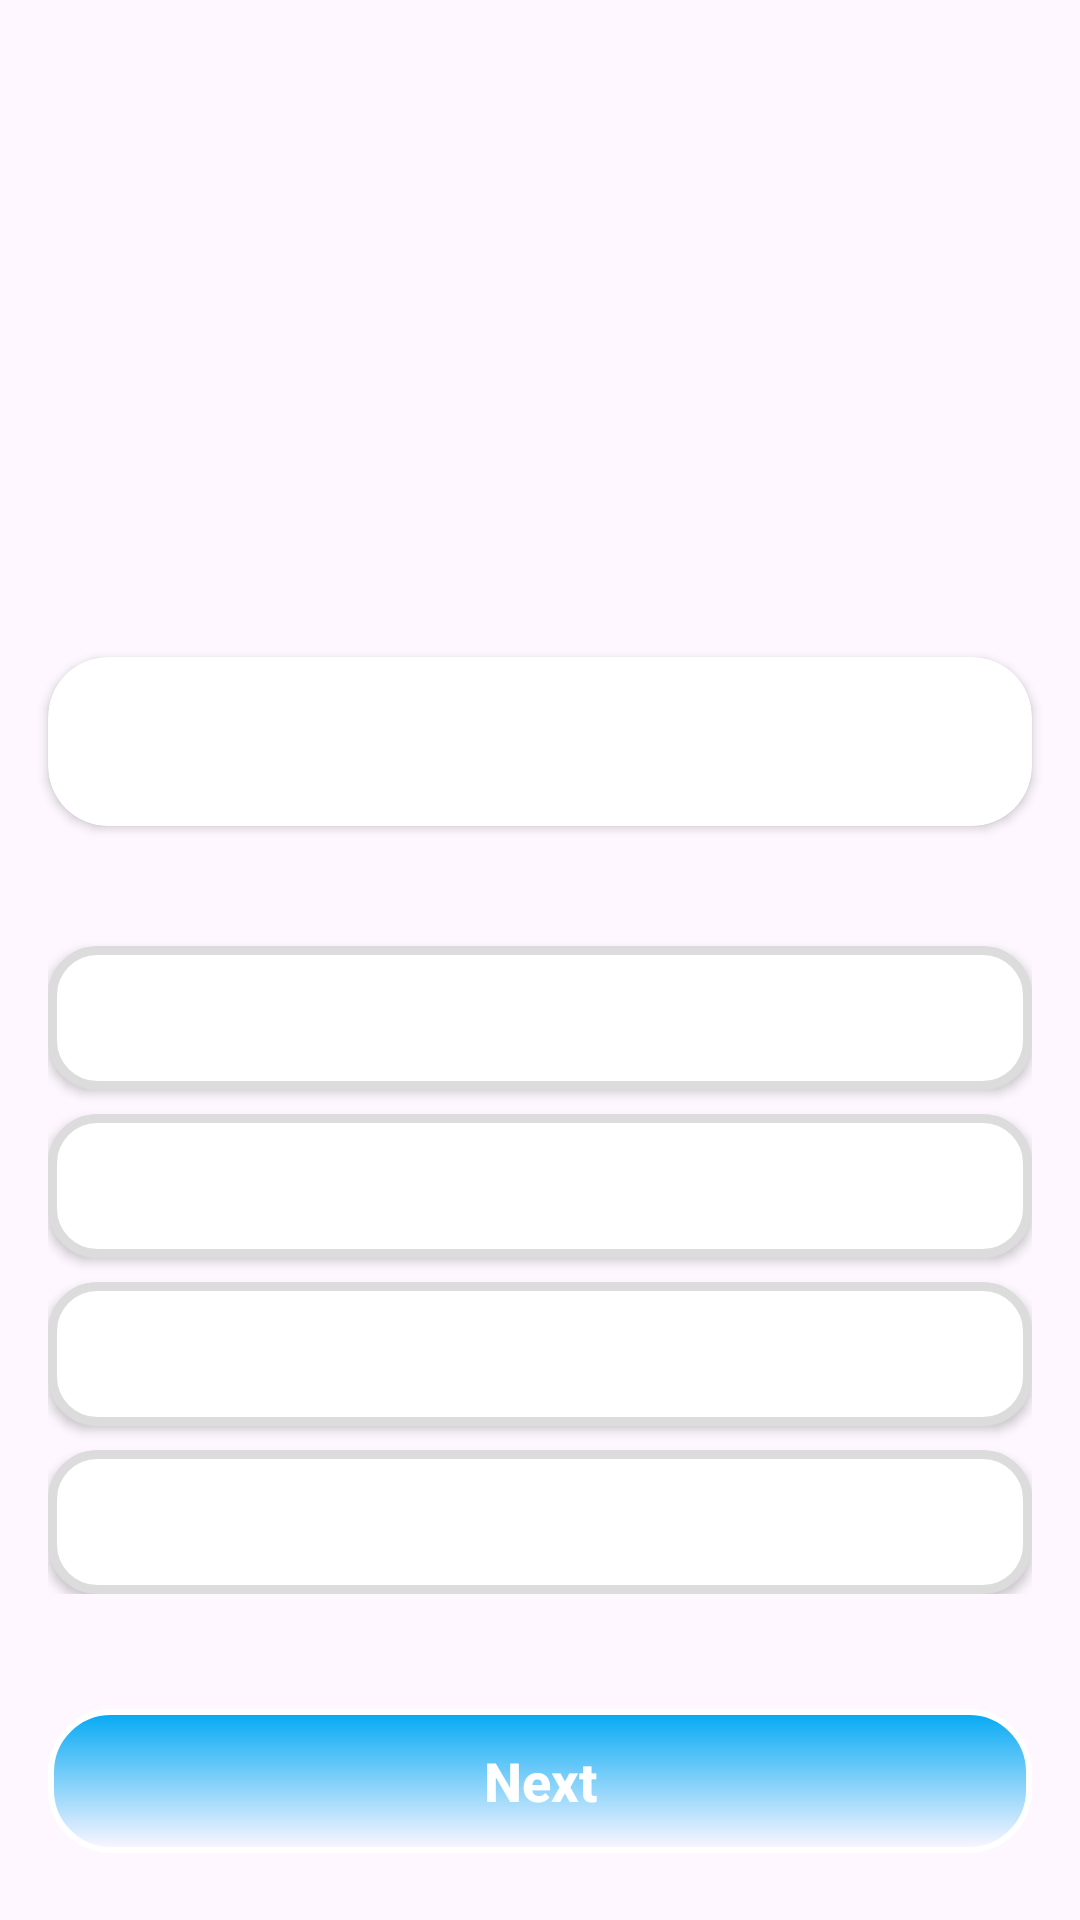

Here is an Android app screen rendered from its layout file. Give the layout XML and the strings, colors and styles it references.
<!-- AndroidManifest.xml: application theme Theme.DailyTriivvia -->
<!-- res/layout/activity_quiz.xml -->
<?xml version="1.0" encoding="utf-8"?>
<androidx.constraintlayout.widget.ConstraintLayout
    xmlns:android="http://schemas.android.com/apk/res/android"
    xmlns:app="http://schemas.android.com/apk/res-auto"
    xmlns:tools="http://schemas.android.com/tools"
    android:layout_width="match_parent"
    android:layout_height="match_parent"
    android:background="@drawable/cartoon4"
    tools:context=".activities.QuizActivity">

    
    <ImageView
        android:id="@+id/ivImage"
        android:layout_width="400dp"
        android:layout_height="203dp"
        android:scaleType="centerCrop"
        app:layout_constraintEnd_toEndOf="parent"
        app:layout_constraintStart_toStartOf="parent"
        app:layout_constraintTop_toTopOf="parent" />

    
    <androidx.cardview.widget.CardView
        android:id="@+id/cardView"
        android:layout_width="0dp"
        android:layout_height="wrap_content"
        android:layout_margin="16dp"
        android:elevation="7dp"
        app:cardCornerRadius="20dp"
        app:layout_constraintTop_toBottomOf="@id/ivImage"
        app:layout_constraintStart_toStartOf="parent"
        app:layout_constraintEnd_toEndOf="parent">

        <TextView
            android:id="@+id/tvQuestion"
            android:layout_width="match_parent"
            android:layout_height="wrap_content"
            android:layout_margin="16dp"
            android:gravity="center"
            android:textSize="18sp"
            android:textStyle="bold"
            android:textColor="@android:color/black"
            tools:text="Sample Question" />
    </androidx.cardview.widget.CardView>

    
    <LinearLayout
        android:id="@+id/linearLayout"
        android:layout_width="0dp"
        android:layout_height="wrap_content"
        android:layout_marginTop="16dp"
        android:orientation="vertical"
        android:padding="16dp"
        app:layout_constraintTop_toBottomOf="@id/cardView"
        app:layout_constraintStart_toStartOf="parent"
        app:layout_constraintEnd_toEndOf="parent">

        <androidx.appcompat.widget.AppCompatButton
            android:id="@+id/option1"
            android:layout_width="match_parent"
            android:layout_height="wrap_content"
            android:layout_marginTop="8dp"
            android:background="@drawable/grey_white_background"
            android:textAllCaps="false"
            android:textSize="16sp"
            android:textStyle="bold" />

        <androidx.appcompat.widget.AppCompatButton
            android:id="@+id/option2"
            android:layout_width="match_parent"
            android:layout_height="wrap_content"
            android:layout_marginTop="8dp"
            android:background="@drawable/grey_white_background"
            android:textAllCaps="false"
            android:textSize="16sp"
            android:textStyle="bold" />

        <androidx.appcompat.widget.AppCompatButton
            android:id="@+id/option3"
            android:layout_width="match_parent"
            android:layout_height="wrap_content"
            android:layout_marginTop="8dp"
            android:background="@drawable/grey_white_background"
            android:textAllCaps="false"
            android:textSize="16sp"
            android:textStyle="bold" />

        <androidx.appcompat.widget.AppCompatButton
            android:id="@+id/option4"
            android:layout_width="match_parent"
            android:layout_height="wrap_content"
            android:layout_marginTop="8dp"
            android:background="@drawable/grey_white_background"
            android:textAllCaps="false"
            android:textSize="16sp"
            android:textStyle="bold" />
    </LinearLayout>

    
    <androidx.appcompat.widget.AppCompatButton
        android:id="@+id/btnNext"
        android:layout_width="0dp"
        android:layout_height="wrap_content"
        android:layout_margin="16dp"
        android:background="@drawable/button_background"
        android:text="Next"
        android:textColor="@color/white"
        android:textAllCaps="false"
        android:textSize="18sp"
        android:textStyle="bold"
        app:layout_constraintTop_toBottomOf="@id/linearLayout"
        app:layout_constraintStart_toStartOf="parent"
        app:layout_constraintEnd_toEndOf="parent"
        app:layout_constraintBottom_toBottomOf="parent" />

</androidx.constraintlayout.widget.ConstraintLayout>
<!-- resources referenced by this layout -->
<resources>
  <color name="white">#FFFFFFFF</color>
  <!-- drawable button_background (drawable) -->
  <?xml version="1.0" encoding="utf-8"?>
  <selector xmlns:android="http://schemas.android.com/apk/res/android">
      <item android:state_pressed="true">
          <shape>
              <solid android:color="#0288D1" /> 
              <corners android:radius="20dp" />
          </shape>
      </item>
      <item>
          <shape>
              <gradient
                  android:angle="90"
                  android:endColor="#03A9F4"/> 
                  android:startColor="#0288D1"  
              <corners android:radius="20dp" />
              <stroke
                  android:width="2dp"
                  android:color="#FFFFFF" /> 
          </shape>
      </item>
  </selector>
  <!-- drawable grey_white_background (drawable) -->
  <?xml version="1.0" encoding="utf-8"?>
  <shape xmlns:android="http://schemas.android.com/apk/res/android"
      android:shape="rectangle">
      <solid android:color="@color/white"/>
      <stroke
          android:width="3dp"
          android:color="@color/gray" />
      <corners android:radius="15dp" />
  </shape>
  <style name="Theme.DailyTriivvia" parent="Base.Theme.DailyTriivvia" />
  <color name="gray">#DCDCDC</color>
  <style name="Base.Theme.DailyTriivvia" parent="Theme.Material3.DayNight.NoActionBar">
          
          
      </style>
</resources>
